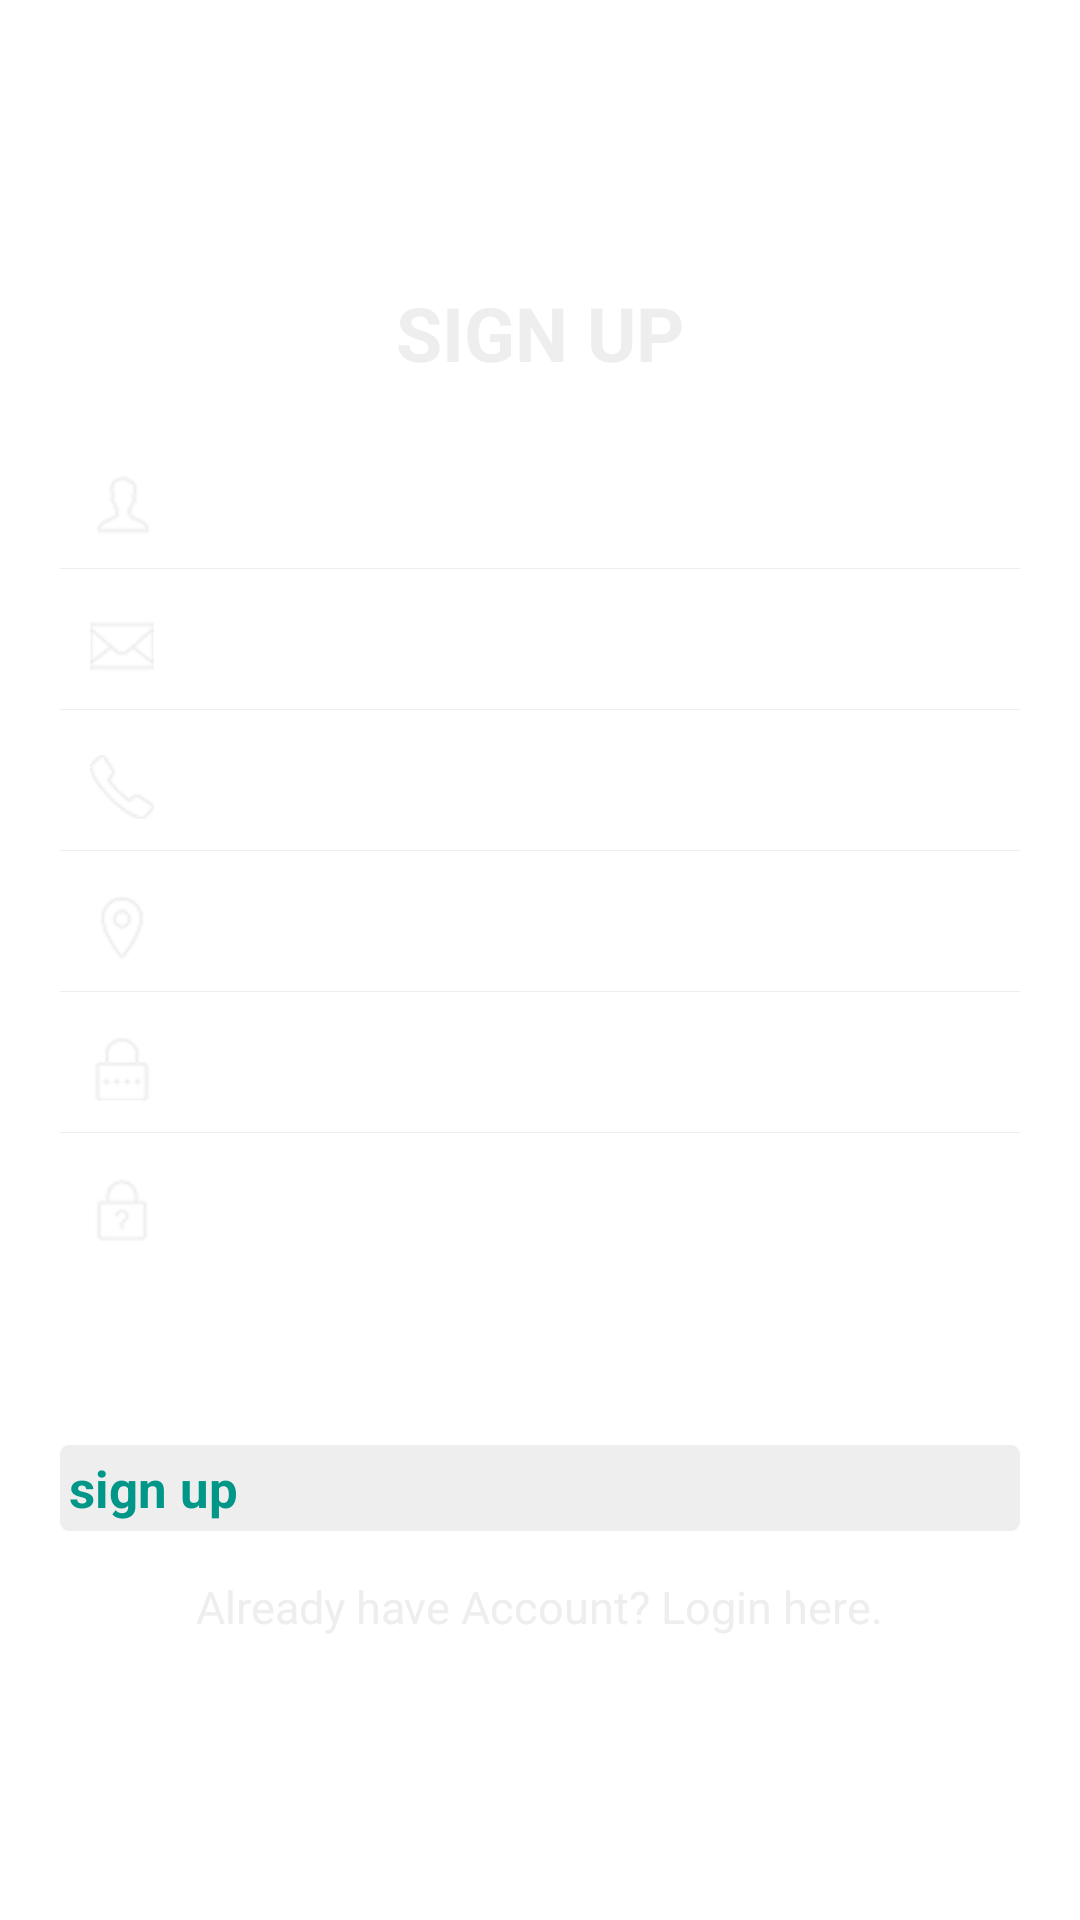

Android layout source for this screen:
<!-- AndroidManifest.xml: application theme AppAuthendicationTheme -->
<!-- res/layout/fragment_signup.xml -->
<?xml version="1.0" encoding="utf-8"?>
<LinearLayout xmlns:android="http://schemas.android.com/apk/res/android"
    android:layout_width="match_parent"
    android:layout_height="match_parent"
    android:orientation="vertical"
    android:padding="20dp">

    <LinearLayout
        android:layout_width="match_parent"
        android:layout_height="match_parent"
        android:orientation="vertical"
        android:gravity="center"
        android:id="@+id/signUpLayout">


        <TextView
            android:layout_width="match_parent"
            android:layout_height="wrap_content"
            android:gravity="center"
            android:padding="10dp"
            android:text="@string/signUp"
            android:textAllCaps="true"
            android:textColor="@color/white_greyish"
            android:textSize="25sp"
            android:textStyle="bold" />

        <EditText
            android:id="@+id/fullName"
            android:layout_width="match_parent"
            android:layout_height="wrap_content"
            android:layout_marginTop="10dp"
            android:background="@android:color/transparent"
            android:drawableLeft="@drawable/user"
            android:drawablePadding="8dp"
            android:gravity="center_vertical"
            android:hint="@string/fullName"
            android:inputType="textCapWords"
            android:padding="10dp"
            android:singleLine="true"
            android:textColor="@color/white"
            android:textColorHint="@color/white"
            android:textSize="16sp" />

        <View
            android:layout_width="match_parent"
            android:layout_height="1px"
            android:background="@color/white_greyish" />

        <EditText
            android:id="@+id/userEmailId"
            android:layout_width="match_parent"
            android:layout_height="wrap_content"
            android:layout_marginTop="5dp"
            android:background="@android:color/transparent"
            android:drawableLeft="@drawable/email"
            android:drawablePadding="8dp"
            android:gravity="center_vertical"
            android:hint="@string/email"
            android:inputType="textEmailAddress"
            android:padding="10dp"
            android:singleLine="true"
            android:textColor="@color/white"
            android:textColorHint="@color/white"
            android:textSize="16sp" />

        <View
            android:layout_width="match_parent"
            android:layout_height="1px"
            android:background="@color/white_greyish" />

        <EditText
            android:id="@+id/mobileNumber"
            android:layout_width="match_parent"
            android:layout_height="wrap_content"
            android:layout_marginTop="5dp"
            android:background="@android:color/transparent"
            android:drawableLeft="@drawable/phone"
            android:drawablePadding="8dp"
            android:gravity="center_vertical"
            android:hint="@string/mobileNumber"
            android:inputType="phone"
            android:padding="10dp"
            android:singleLine="true"
            android:textColor="@color/white"
            android:textColorHint="@color/white"
            android:textSize="16sp" />

        <View
            android:layout_width="match_parent"
            android:layout_height="1px"
            android:background="@color/white_greyish" />

        <EditText
            android:id="@+id/location"
            android:layout_width="match_parent"
            android:layout_height="wrap_content"
            android:layout_marginTop="5dp"
            android:background="@android:color/transparent"
            android:drawableLeft="@drawable/location"
            android:drawablePadding="8dp"
            android:gravity="center_vertical"
            android:hint="@string/location"
            android:inputType="textCapWords"
            android:padding="10dp"
            android:singleLine="true"
            android:textColor="@color/white"
            android:textColorHint="@color/white"
            android:textSize="16sp" />

        <View
            android:layout_width="match_parent"
            android:layout_height="1px"
            android:background="@color/white_greyish" />

        <EditText
            android:id="@+id/password"
            android:layout_width="match_parent"
            android:layout_height="wrap_content"
            android:layout_marginTop="5dp"
            android:background="@android:color/transparent"
            android:drawableLeft="@drawable/password"
            android:drawablePadding="8dp"
            android:gravity="center_vertical"
            android:hint="@string/passowrd"
            android:inputType="textPassword"
            android:padding="10dp"
            android:singleLine="true"
            android:textColor="@color/white"
            android:textColorHint="@color/white"
            android:textSize="16sp" />

        <View
            android:layout_width="match_parent"
            android:layout_height="1px"
            android:background="@color/white_greyish" />

        <EditText
            android:id="@+id/confirmPassword"
            android:layout_width="match_parent"
            android:layout_height="wrap_content"
            android:layout_marginTop="5dp"
            android:background="@android:color/transparent"
            android:drawableLeft="@drawable/confirm_password"
            android:drawablePadding="8dp"
            android:gravity="center_vertical"
            android:hint="@string/confirmPassword"
            android:inputType="textPassword"
            android:padding="10dp"
            android:singleLine="true"
            android:textColor="@color/white"
            android:textColorHint="@color/white"
            android:textSize="16sp" />

        <CheckBox
            android:id="@+id/terms_conditions"
            android:layout_width="wrap_content"
            android:layout_height="wrap_content"
            android:layout_marginTop="7dp"
            android:text="@string/terms_conditions"
            android:textColor="@color/white"
            android:textSize="14sp" />

        <Button
            android:id="@+id/signUpBtn"
            android:layout_width="match_parent"
            android:layout_height="wrap_content"
            android:layout_marginTop="15dp"
            android:background="@drawable/loginbutton_selector"
            android:padding="3dp"
            android:text="@string/signUp"
            android:textColor="@color/background_color"
            android:textSize="17sp"
            android:textStyle="bold" />

        <TextView
            android:id="@+id/already_user"
            android:layout_width="wrap_content"
            android:layout_height="wrap_content"
            android:layout_gravity="center_horizontal"
            android:layout_marginTop="5dp"
            android:gravity="center"
            android:padding="10dp"
            android:text="@string/already_user"
            android:textColor="@color/white_greyish"
            android:textSize="15sp" />

    </LinearLayout>

</LinearLayout>
<!-- resources referenced by this layout -->
<resources>
  <color name="background_color">#009688</color>
  <color name="white">#FFFFFF</color>
  <color name="white_greyish">#EEEEEE</color>
  <!-- drawable confirm_password: png bitmap (drawable-hdpi, 379 bytes) -->
  <!-- drawable email: png bitmap (drawable-hdpi, 412 bytes) -->
  <!-- drawable location: png bitmap (drawable-hdpi, 485 bytes) -->
  <!-- drawable loginbutton_selector (drawable) -->
  <?xml version="1.0" encoding="utf-8"?>
  <selector xmlns:android="http://schemas.android.com/apk/res/android">
  
      
      <item android:state_pressed="true">
          <shape android:shape="rectangle">
              <corners android:radius="3dp" />
  
              <solid android:color="@color/button_selectorcolor" />
          </shape>
      </item>
  
      
      <item>
          <shape android:shape="rectangle">
              <corners android:radius="3dp" />
  
              <solid android:color="@color/white_greyish" />
          </shape>
      </item>
  
  </selector>
  <!-- drawable password: png bitmap (drawable-hdpi, 349 bytes) -->
  <!-- drawable phone: png bitmap (drawable-hdpi, 460 bytes) -->
  <!-- drawable user: png bitmap (drawable-hdpi, 407 bytes) -->
  <string name="already_user">Already have Account? Login here.</string>
  <string name="confirmPassword">Confirm Password</string>
  <string name="email">Email Id</string>
  <string name="fullName">Full Name</string>
  <string name="location">Location</string>
  <string name="mobileNumber">Mobile Number</string>
  <string name="passowrd">Password</string>
  <string name="signUp">sign up</string>
  <string name="terms_conditions">By clicking SignUp you agree all the Terms and Conditions.</string>
  <color name="button_selectorcolor">#9e9e9e</color>
</resources>
